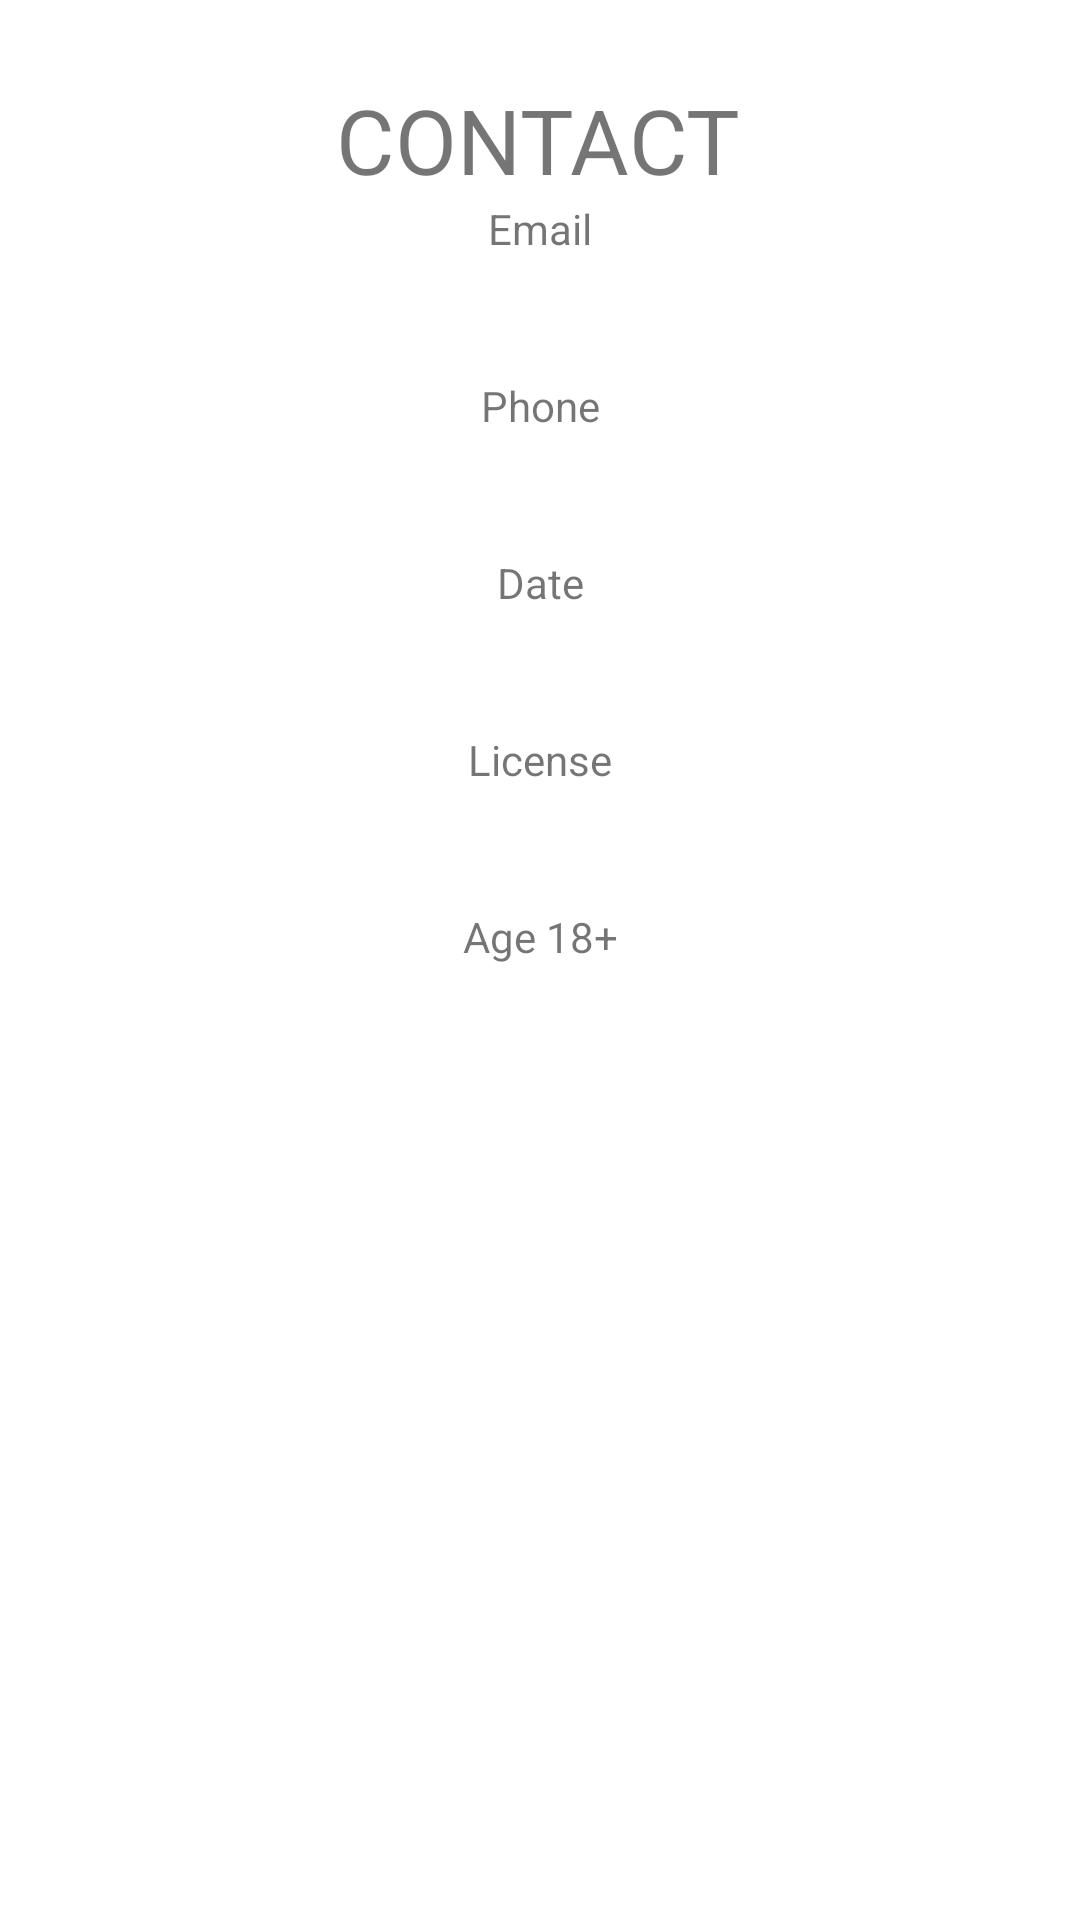

Write the Android layout XML for this screen, with the resource values it uses.
<!-- AndroidManifest.xml: application theme Theme.LifeCycleV3 -->
<!-- res/layout/fragment_contact.xml -->
<?xml version="1.0" encoding="utf-8"?>
<androidx.constraintlayout.widget.ConstraintLayout xmlns:android="http://schemas.android.com/apk/res/android"
    xmlns:app="http://schemas.android.com/apk/res-auto"
    xmlns:tools="http://schemas.android.com/tools"
    android:layout_width="match_parent"
    android:layout_height="match_parent"
    tools:context=".ContactFragment">

    <TextView
        android:id="@+id/textView9"
        android:layout_width="wrap_content"
        android:layout_height="wrap_content"
        android:text="CONTACT"
        android:textSize="30dp"
        app:layout_constraintBottom_toBottomOf="parent"
        app:layout_constraintEnd_toEndOf="parent"
        app:layout_constraintHorizontal_bias="0.498"
        app:layout_constraintStart_toStartOf="parent"
        app:layout_constraintTop_toTopOf="parent"
        app:layout_constraintVertical_bias="0.044" />

    <TextView
        android:id="@+id/textViewEmail"
        android:layout_width="216dp"
        android:layout_height="40dp"
        android:textAlignment="center"
        app:layout_constraintEnd_toEndOf="parent"
        app:layout_constraintHorizontal_bias="0.497"
        app:layout_constraintStart_toStartOf="parent"
        app:layout_constraintTop_toBottomOf="@+id/textView10" />

    <TextView
        android:id="@+id/textViewPhone"
        android:layout_width="216dp"
        android:layout_height="40dp"
        app:layout_constraintEnd_toEndOf="parent"
        android:textAlignment="center"
        app:layout_constraintHorizontal_bias="0.497"
        app:layout_constraintStart_toStartOf="parent"
        app:layout_constraintTop_toBottomOf="@+id/textView16" />

    <TextView
        android:id="@+id/textViewAge"
        android:layout_width="216dp"
        android:layout_height="40dp"
        app:layout_constraintEnd_toEndOf="parent"
        android:textAlignment="center"
        app:layout_constraintHorizontal_bias="0.497"
        app:layout_constraintStart_toStartOf="parent"
        app:layout_constraintTop_toBottomOf="@+id/textView18" />

    <TextView
        android:id="@+id/textViewLicense"
        android:layout_width="216dp"
        android:layout_height="40dp"
        android:textAlignment="center"
        app:layout_constraintEnd_toEndOf="parent"
        app:layout_constraintHorizontal_bias="0.497"
        app:layout_constraintStart_toStartOf="parent"
        app:layout_constraintTop_toBottomOf="@+id/textView19" />

    <TextView
        android:id="@+id/textViewDate"
        android:layout_width="216dp"
        android:layout_height="40dp"
        android:textAlignment="center"
        app:layout_constraintEnd_toEndOf="parent"
        app:layout_constraintHorizontal_bias="0.497"
        app:layout_constraintStart_toStartOf="parent"
        app:layout_constraintTop_toBottomOf="@+id/textView17" />

    <TextView
        android:id="@+id/textView10"
        android:layout_width="wrap_content"
        android:layout_height="wrap_content"
        android:text="Email"
        app:layout_constraintEnd_toEndOf="parent"
        app:layout_constraintStart_toStartOf="parent"
        app:layout_constraintTop_toBottomOf="@+id/textView9" />

    <TextView
        android:id="@+id/textView16"
        android:layout_width="wrap_content"
        android:layout_height="wrap_content"
        android:text="Phone"
        app:layout_constraintEnd_toEndOf="parent"
        app:layout_constraintStart_toStartOf="parent"
        app:layout_constraintTop_toBottomOf="@+id/textViewEmail" />

    <TextView
        android:id="@+id/textView17"
        android:layout_width="wrap_content"
        android:layout_height="wrap_content"
        app:layout_constraintEnd_toEndOf="parent"
        app:layout_constraintStart_toStartOf="parent"
        android:text="Date"
        app:layout_constraintTop_toBottomOf="@+id/textViewPhone"
        tools:layout_editor_absoluteX="176dp" />

    <TextView
        android:id="@+id/textView18"
        android:layout_width="wrap_content"
        android:layout_height="wrap_content"
        app:layout_constraintEnd_toEndOf="parent"
        app:layout_constraintStart_toStartOf="parent"
        android:text="Age 18+"
        app:layout_constraintTop_toBottomOf="@+id/textViewLicense"
        tools:layout_editor_absoluteX="176dp" />

    <TextView
        android:id="@+id/textView19"
        android:layout_width="wrap_content"
        android:layout_height="wrap_content"
        app:layout_constraintEnd_toEndOf="parent"
        app:layout_constraintStart_toStartOf="parent"
        android:text="License"
        app:layout_constraintTop_toBottomOf="@+id/textViewDate"
        tools:layout_editor_absoluteX="176dp" />

</androidx.constraintlayout.widget.ConstraintLayout>
<!-- resources referenced by this layout -->
<resources>
  <style name="Theme.LifeCycleV3" parent="Theme.MaterialComponents.DayNight.DarkActionBar">
          
          <item name="colorPrimary">@color/purple_500</item>
          <item name="colorPrimaryVariant">@color/purple_700</item>
          <item name="colorOnPrimary">@color/white</item>
          
          <item name="colorSecondary">@color/teal_200</item>
          <item name="colorSecondaryVariant">@color/teal_700</item>
          <item name="colorOnSecondary">@color/black</item>
          
          <item name="android:statusBarColor">?attr/colorPrimaryVariant</item>
          
      </style>
  <!-- not gathered from this repository: default colours our renderer supplied (Android Studio template values) -->
  <color name="purple_500">#FF6200EE</color>
  <color name="purple_700">#FF3700B3</color>
  <color name="teal_200">#FF03DAC5</color>
  <color name="teal_700">#FF018786</color>
  <color name="black">#FF000000</color>
  <color name="white">#FFFFFFFF</color>
</resources>
